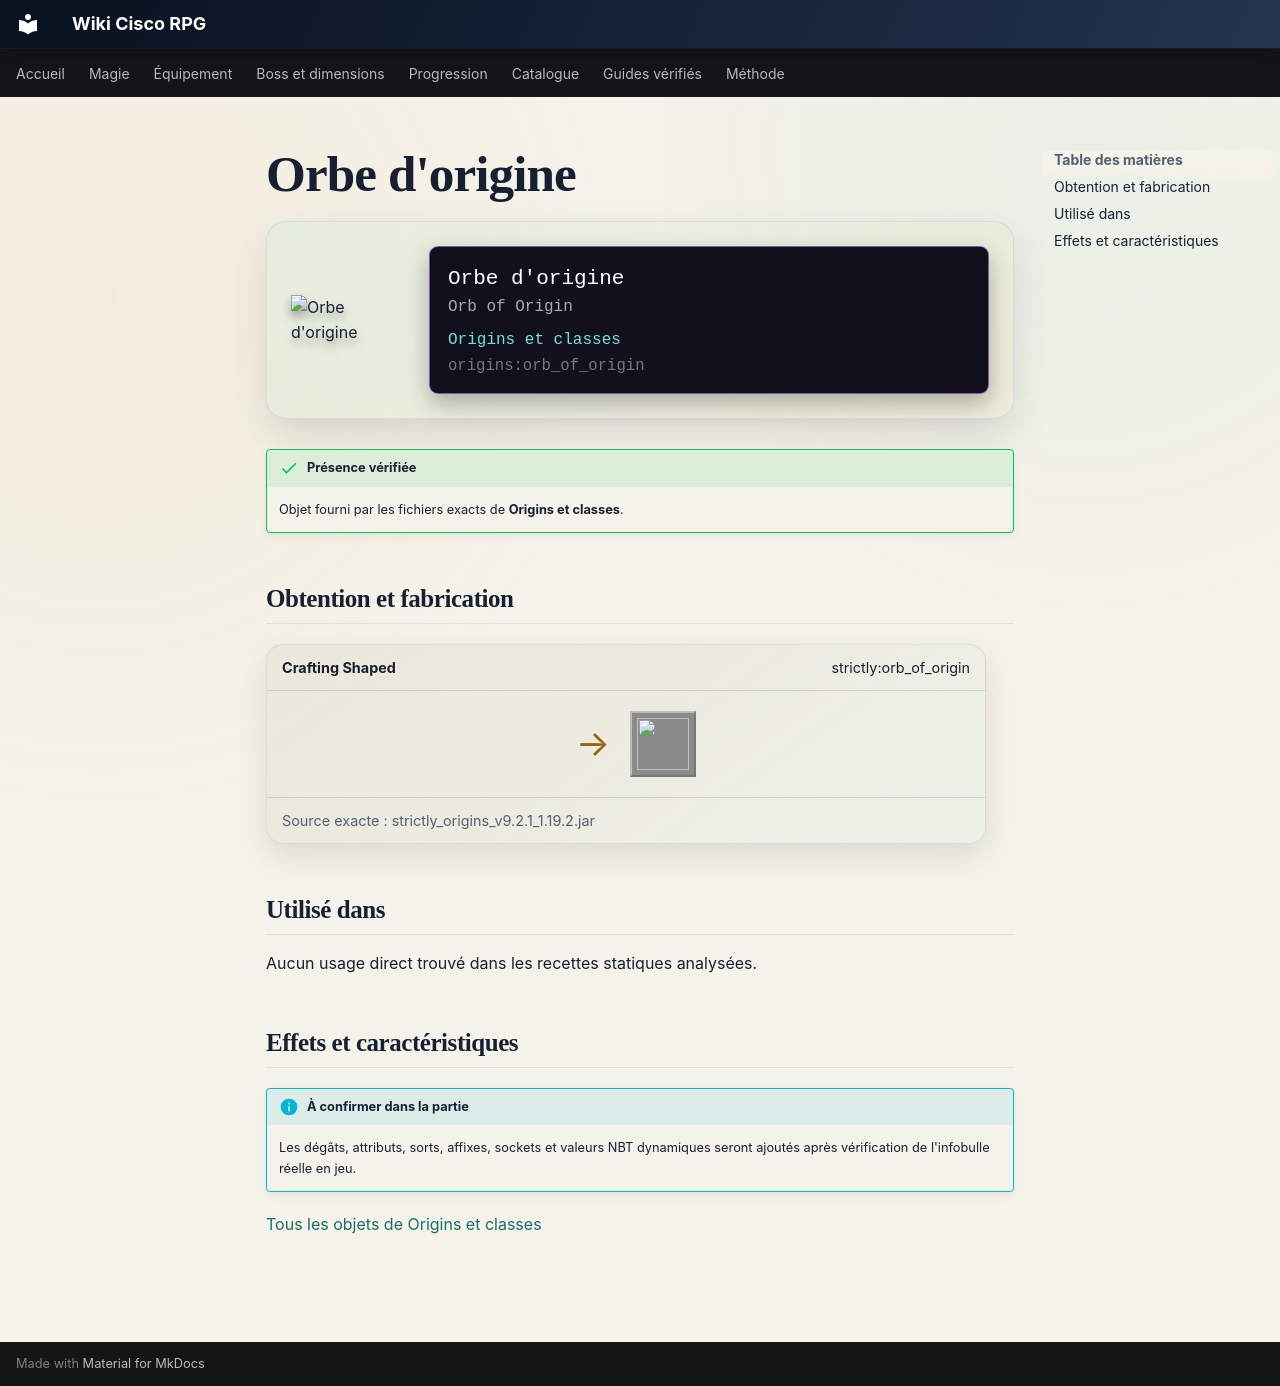

repository: Kloups-Dev/wiki-cisco-rpg · page: catalogue/objets/origins/orb_of_origin/index.html · generator: mkdocs

# Orbe d'origine

<div class="mc-item-showcase">
<img class="mc-item-icon" src="../../../../assets/generated/items/origins/orb_of_origin.png" alt="Orbe d&#x27;origine">
<div class="mc-tooltip-card">
<div class="mc-tooltip-card__name">Orbe d&#x27;origine</div>
<div class="mc-tooltip-card__alias">Orb of Origin</div>
<div class="mc-tooltip-card__mod">Origins et classes</div>
<div class="mc-tooltip-card__id">origins:orb_of_origin</div>
</div>
</div>

!!! success "Présence vérifiée"
    Objet fourni par les fichiers exacts de **Origins et classes**.

## Obtention et fabrication

<div class="jei-recipe"><div class="jei-recipe__head"><strong>Crafting Shaped</strong><span>strictly:orb_of_origin</span></div><div class="jei-recipe__body"><div class="jei-inputs"></div><span class="jei-arrow">→</span><span class="jei-slot jei-slot--result"><img src="../../../../assets/generated/items/origins/orb_of_origin.png" alt=""></span></div><div class="jei-recipe__source">Source exacte : strictly_origins_v9.2.1_1.19.2.jar</div></div>

## Utilisé dans

Aucun usage direct trouvé dans les recettes statiques analysées.

## Effets et caractéristiques

!!! info "À confirmer dans la partie"
    Les dégâts, attributs, sorts, affixes, sockets et valeurs NBT dynamiques seront ajoutés après vérification de l'infobulle réelle en jeu.

[Tous les objets de Origins et classes](../../../contenu/origins.md)
